Run: headless pygame with SDL's dummy video driver; simulated clock (each Clock.tick advances the game by its frame time, no real sleeping); random seed 0; keys injected as events and as key.get_pressed() state; no mouse input.
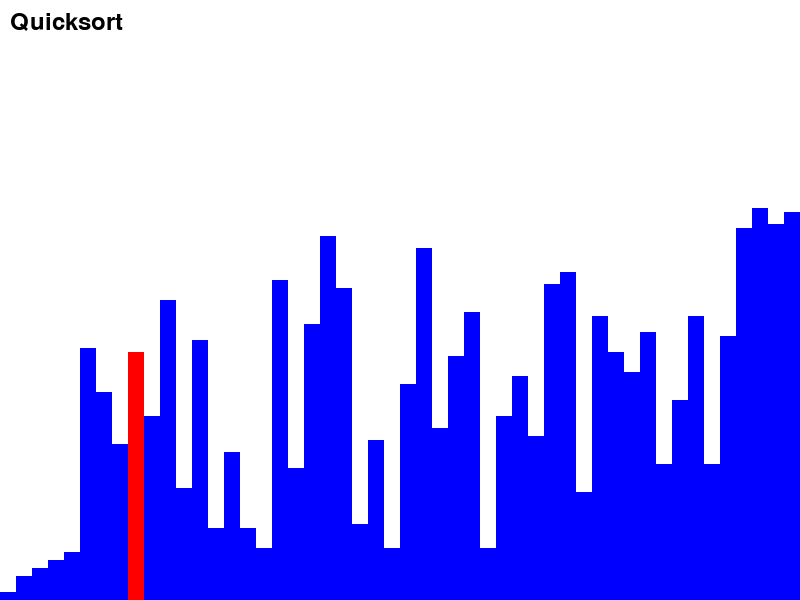
Frame 1 of 4 · flips 1–60 · no input
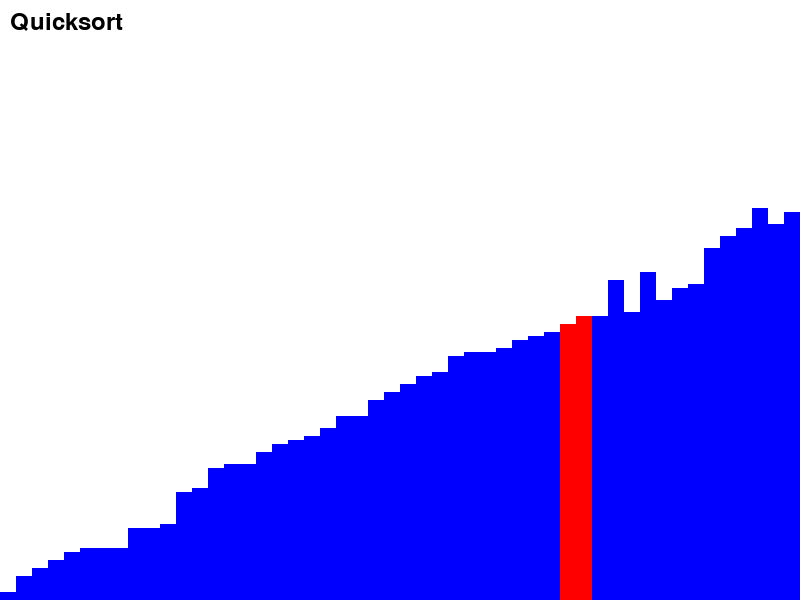
Frame 2 of 4 · flips 61–180 · tapped SPACE, RETURN · held RIGHT (→), D
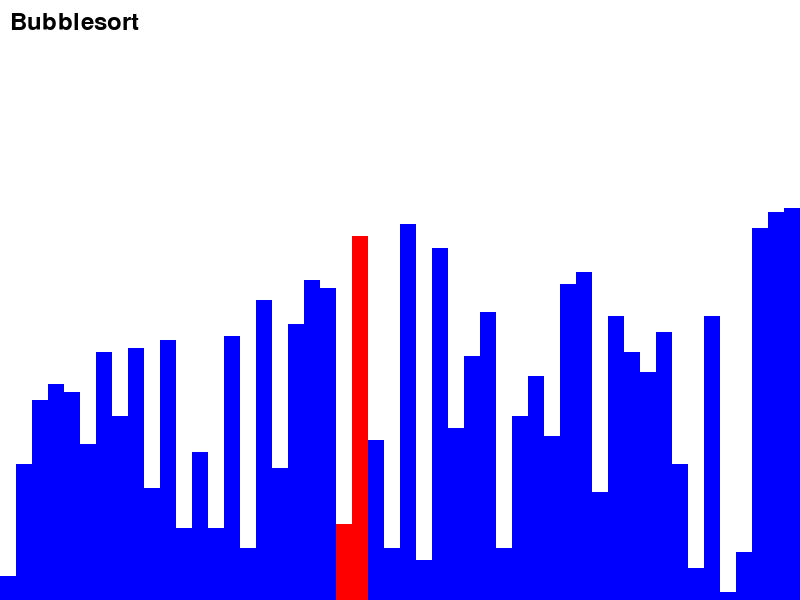
Frame 3 of 4 · flips 181–300 · held DOWN (↓), S
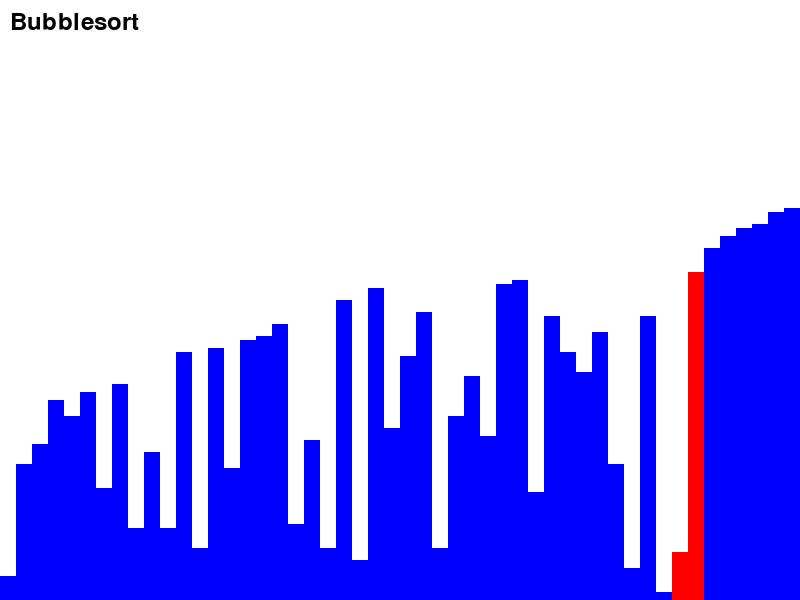
Frame 4 of 4 · flips 301–420 · held LEFT (←), A, UP (↑), W

The pygame program that drew these frames:

import random  # Import the random module for generating random numbers
import pygame  # Import the pygame module for creating the visualization
import sys  # Import the sys module for system-specific functions

def quicksort(arr, left, right, screen, clock):  # Define the quicksort function
    if left < right:  # Check if the left index is less than the right index
        pivot_index = partition(arr, left, right, screen, clock)  # Partition the array and get the pivot index
        quicksort(arr, left, pivot_index - 1, screen, clock)  # Recursively sort the left subarray
        quicksort(arr, pivot_index + 1, right, screen, clock)  # Recursively sort the right subarray

def partition(arr, left, right, screen, clock):  # Define the partition function
    pivot = arr[right]  # Choose the rightmost element as the pivot
    i = left - 1  # Initialize the index of the smaller element
    for j in range(left, right):  # Iterate through the subarray
        if arr[j] <= pivot:  # If the current element is smaller than or equal to the pivot
            i += 1  # Increment the index of the smaller element
            arr[i], arr[j] = arr[j], arr[i]  # Swap the current element with the element at the smaller index
            draw_array(screen, arr, i, j, clock, "Quicksort")  # Draw the updated array on the screen
    arr[i + 1], arr[right] = arr[right], arr[i + 1]  # Swap the pivot with the element at the next index of the smaller element
    draw_array(screen, arr, i + 1, right, clock, "Quicksort")  # Draw the updated array on the screen
    return i + 1  # Return the index of the pivot

def bubblesort(arr, screen, clock):  # Define the bubblesort function
    n = len(arr)  # Get the length of the array
    for i in range(n - 1):  # Iterate through the array
        for j in range(n - i - 1):  # Iterate through the unsorted part of the array
            if arr[j] > arr[j + 1]:  # If the current element is greater than the next element
                arr[j], arr[j + 1] = arr[j + 1], arr[j]  # Swap the current element with the next element
                draw_array(screen, arr, j, j + 1, clock, "Bubblesort")  # Draw the updated array on the screen
    return arr  # Return the sorted array

def selectionsort(arr, screen, clock):  # Define the selectionsort function
    n = len(arr)  # Get the length of the array
    for i in range(n - 1):  # Iterate through the array
        min_index = i  # Assume the current element is the minimum
        for j in range(i + 1, n):  # Iterate through the unsorted part of the array
            if arr[j] < arr[min_index]:  # If the current element is smaller than the assumed minimum
                min_index = j  # Update the index of the minimum element
        if min_index != i:  # If the minimum element is not the current element
            arr[i], arr[min_index] = arr[min_index], arr[i]  # Swap the current element with the minimum element
            draw_array(screen, arr, i, min_index, clock, "Selection Sort")  # Draw the updated array on the screen
    return arr  # Return the sorted array

def shufflesort(arr, screen, clock):  # Define the shufflesort function
    while True:  # Keep shuffling until the array is sorted
        shuffled = arr[:]  # Create a copy of the array
        random.shuffle(shuffled)  # Shuffle the elements randomly
        draw_array(screen, shuffled, -1, -1, clock, "Shufflesort")  # Draw the shuffled array on the screen
        if shuffled == sorted(arr):  # If the shuffled array is sorted
            return shuffled  # Return the sorted array

def draw_array(screen, arr, index1, index2, clock, algorithm):  # Define the function to draw the array on the screen
    screen.fill((255, 255, 255))  # Fill the screen with a white background
    bar_width = screen.get_width() // len(arr)  # Calculate the width of each bar based on the screen width and array length
    for i, value in enumerate(arr):  # Iterate through the array elements
        height = value * 4  # Calculate the height of the bar based on the element value
        color = (0, 0, 255)  # Set the default color of the bar to blue
        if i == index1 or i == index2:  # If the current index matches the specified indices
            color = (255, 0, 0)  # Set the color of the bar to red
        pygame.draw.rect(screen, color, (i * bar_width, screen.get_height() - height, bar_width, height))  # Draw the bar on the screen

    font = pygame.font.Font(None, 36)  # Create a font object
    label = font.render(algorithm, True, (0, 0, 0))  # Render the algorithm name as text
    screen.blit(label, (10, 10))  # Draw the algorithm name on the screen

    pygame.display.flip()  # Update the display
    clock.tick(60)  # Limit the frame rate to 60 FPS

def main():  # Define the main function
    pygame.init()  # Initialize pygame
    screen = pygame.display.set_mode((800, 600))  # Set the screen size
    clock = pygame.time.Clock()  # Create a clock object

    original_arr = [random.randint(1, 100) for _ in range(50)]  # Generate a random array of 50 elements

    print("Original array:", original_arr)  # Print the original array

    algorithms = [  # Define a list of algorithms and their corresponding functions
        ("Quicksort", lambda arr: quicksort(arr, 0, len(arr) - 1, screen, clock)),
        ("Bubblesort", lambda arr: bubblesort(arr, screen, clock)),
        ("Selection Sort", lambda arr: selectionsort(arr, screen, clock)),
        ("Shufflesort", lambda arr: shufflesort(arr, screen, clock))
    ]

    for algorithm_name, algorithm_func in algorithms:  # Iterate through the algorithms
        arr = original_arr[:]  # Create a copy of the original array
        print(f"{algorithm_name}:")  # Print the algorithm name
        algorithm_func(arr)  # Call the algorithm function with the array copy
        print(arr)  # Print the sorted array

        pygame.time.delay(1000)  # Pause for 1 second before the next algorithm

    pygame.quit()  # Quit pygame
    sys.exit()  # Exit the program

if __name__ == "__main__":  # Check if the script is being run directly
    main()  # Call the main function
